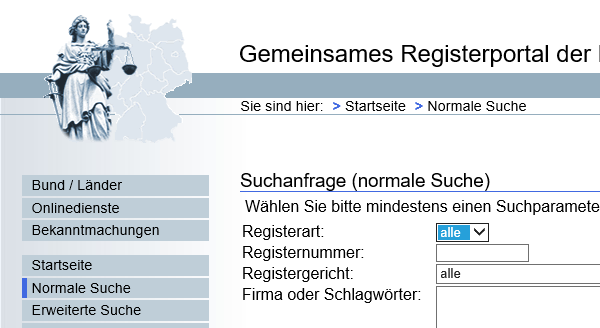
Task: Robotic Enterprise Framework
Workflow: SearchProcess

Step 1: Entering search params in window 'Registerportal'

Step 2: click on the link (no picture)

Step 3: type [companyName] into the text box (no picture)

Step 4 [then]: type [regNr] into the text box 'registerNummer' (no picture)

Step 5 [else]: type a value into the text box 'registerNummer' (no picture)

Step 6 [then]: select "[regCourt +"*"]" in the drop-down 'registergericht' (no picture)

Step 7 [else]: select "alle" in the drop-down 'registergericht' (no picture)

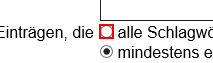
Step 8: click on the text box

Step 9: click on the text box 'btnSuche' (no picture)

Step 10: find the table in window 'Registerportal' (no picture)

Step 11: ScrapingNames in window 'Registerportal' (no picture)

Step 12: get-text from the tbody (no picture)

Step 13: click on the link (no picture)

Step 14: Attach Browser 'Registerp Page' in window 'Registerportal' (no picture)

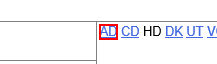
Step 15: click on the link '"+typeHra.ToUpper+"'

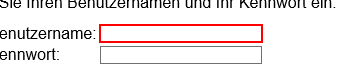
Step 16: type [userNameHandel] into the text box 'security-loginname'

Step 17: type [passHandel] into the text box 'security-password' (no picture)

Step 18: click on the text box (no picture)

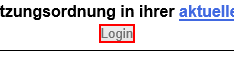
Step 19: click on the text box

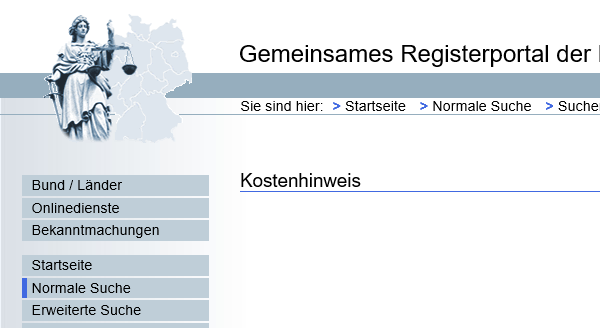
Step 20: Attach Browser 'iexplore.exe  Registerp...' in window 'Registerportal'
